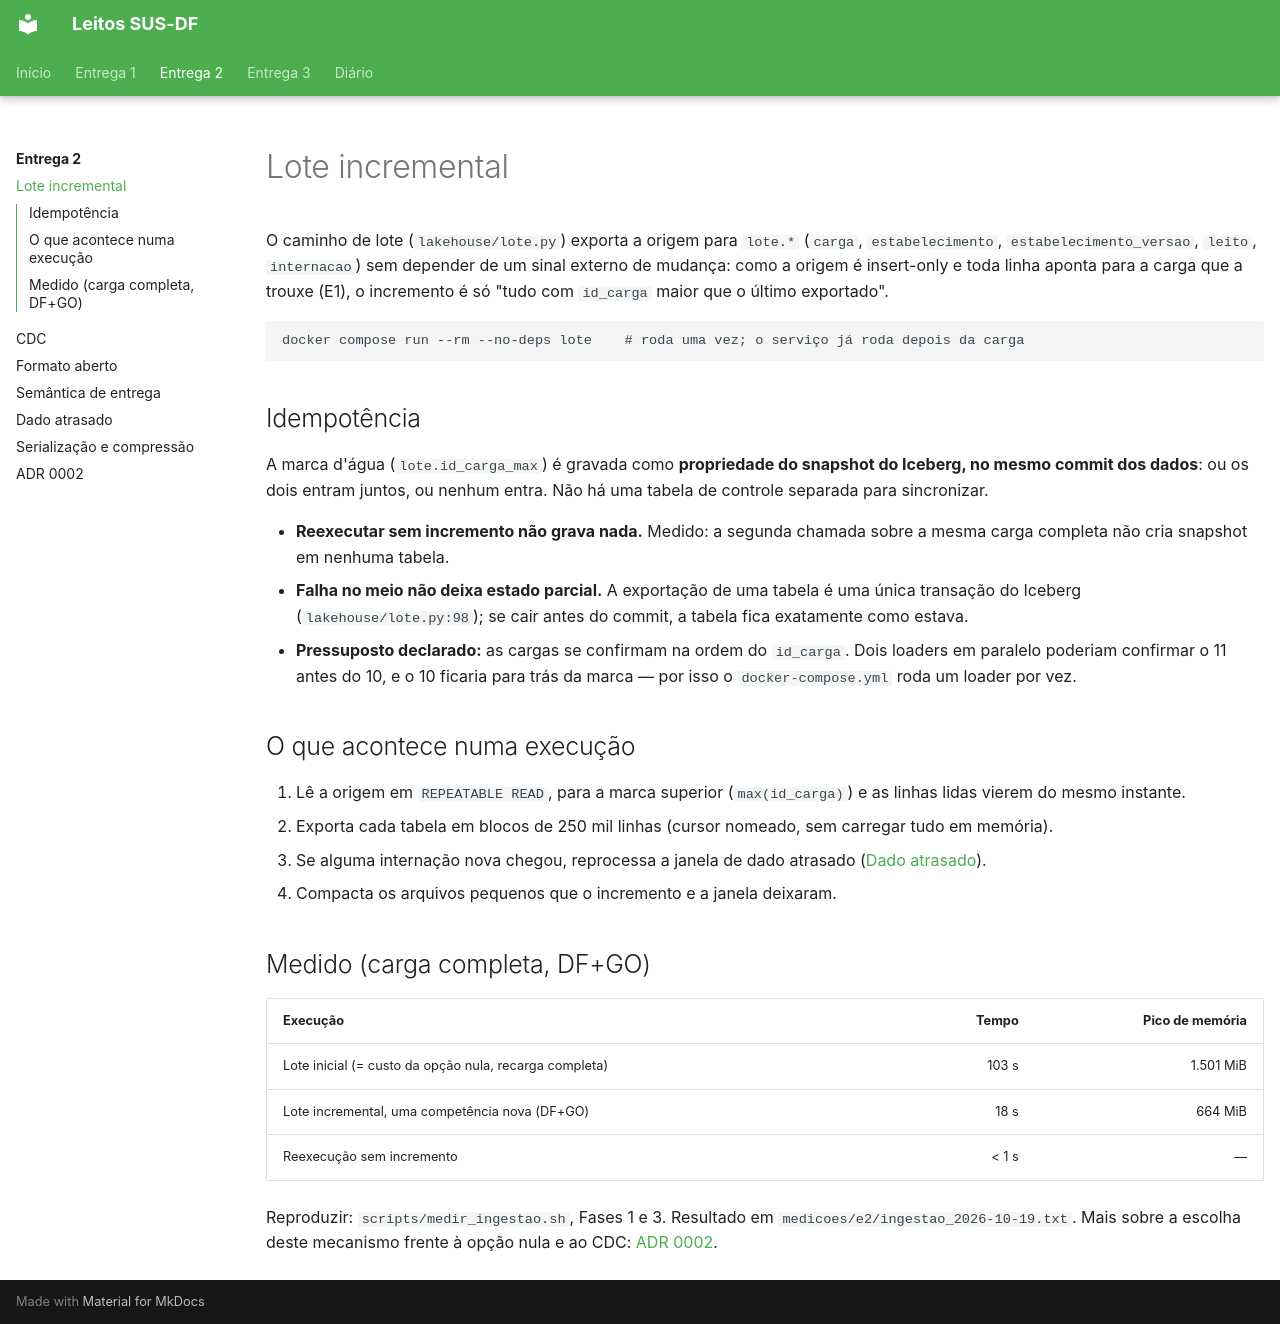

repository: Luckx98/Leitos-SUS-DF · page: e2/01-lote-incremental/index.html · generator: mkdocs

# Lote incremental

O caminho de lote (`lakehouse/lote.py`) exporta a origem para `lote.*` (`carga`, `estabelecimento`, `estabelecimento_versao`, `leito`, `internacao`) sem depender de um sinal externo de mudança: como a origem é insert-only e toda linha aponta para a carga que a trouxe (E1), o incremento é só "tudo com `id_carga` maior que o último exportado".

```bash
docker compose run --rm --no-deps lote    # roda uma vez; o serviço já roda depois da carga
```

## Idempotência

A marca d'água (`lote.id_carga_max`) é gravada como **propriedade do snapshot do Iceberg, no mesmo commit dos dados**: ou os dois entram juntos, ou nenhum entra. Não há uma tabela de controle separada para sincronizar.

- **Reexecutar sem incremento não grava nada.** Medido: a segunda chamada sobre a mesma carga completa não cria snapshot em nenhuma tabela.
- **Falha no meio não deixa estado parcial.** A exportação de uma tabela é uma única transação do Iceberg (`lakehouse/lote.py:98`); se cair antes do commit, a tabela fica exatamente como estava.
- **Pressuposto declarado:** as cargas se confirmam na ordem do `id_carga`. Dois loaders em paralelo poderiam confirmar o 11 antes do 10, e o 10 ficaria para trás da marca — por isso o `docker-compose.yml` roda um loader por vez.

## O que acontece numa execução

1. Lê a origem em `REPEATABLE READ`, para a marca superior (`max(id_carga)`) e as linhas lidas vierem do mesmo instante.
2. Exporta cada tabela em blocos de 250 mil linhas (cursor nomeado, sem carregar tudo em memória).
3. Se alguma internação nova chegou, reprocessa a janela de dado atrasado ([Dado atrasado](05-dado-atrasado.md)).
4. Compacta os arquivos pequenos que o incremento e a janela deixaram.

## Medido (carga completa, DF+GO)

| Execução | Tempo | Pico de memória |
| --- | ---: | ---: |
| Lote inicial (= custo da opção nula, recarga completa) | 103 s | 1.501 MiB |
| Lote incremental, uma competência nova (DF+GO) | 18 s | 664 MiB |
| Reexecução sem incremento | < 1 s | — |

Reproduzir: `scripts/medir_ingestao.sh`, Fases 1 e 3. Resultado em `medicoes/e2/ingestao_2026-10-19.txt`. Mais sobre a escolha deste mecanismo frente à opção nula e ao CDC: [ADR 0002](../adr/0002-lote-incremental-e-cdc-sobre-iceberg.md).
